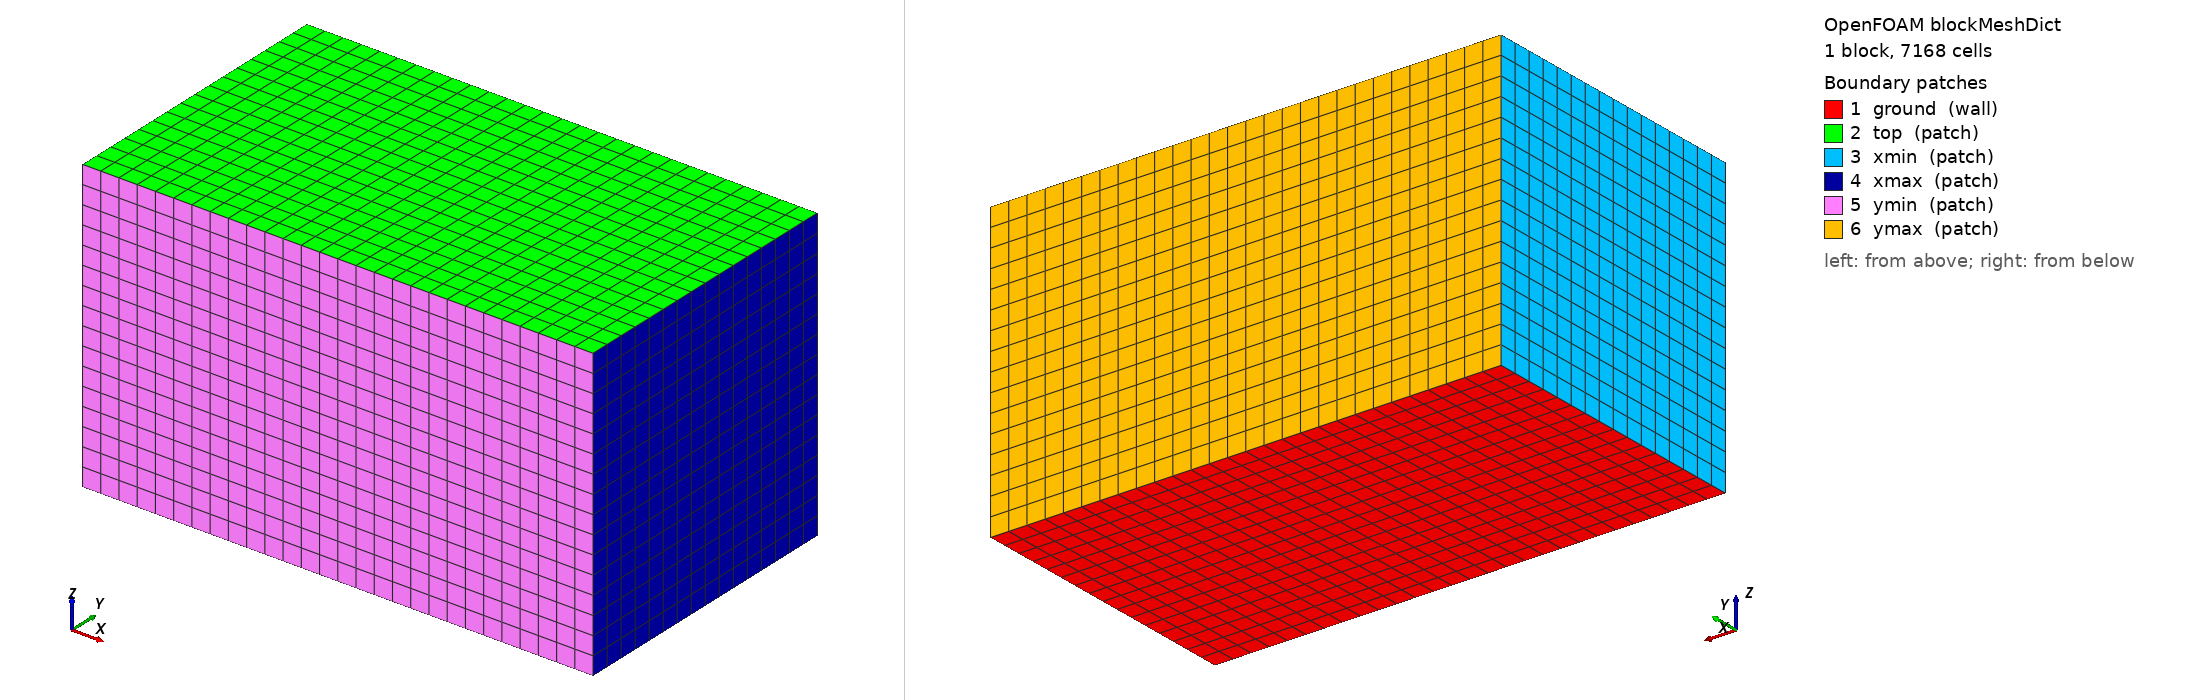

OpenFOAM case: the mesh blockMesh builds from blockMeshDict, 1 block(s), 7168 cells. Boundary patches (legend numbers): 1 ground (wall), 2 top (patch), 3 xmin (patch), 4 xmax (patch), 5 ymin (patch), 6 ymax (patch). Left view from above one corner, right view from below the opposite corner. Boundary conditions: 7 field file(s) under 0/ or 0.orig/; 6 of 6 drawn patches have an entry in a shipped field file.

=== system/blockMeshDict ===
/*--------------------------------*- C++ -*----------------------------------*\
  Generated by make_case.py (scooter kerb-air CFD template), OpenFOAM v2506
\*---------------------------------------------------------------------------*/
FoamFile { version 2.0; format ascii; class dictionary; object blockMeshDict; }

scale 1;
vertices ( (-2.0 -2.0 0.0) (3.6000000000000005 -2.0 0.0) (3.6000000000000005 1.2000000000000002 0.0) (-2.0 1.2000000000000002 0.0)
           (-2.0 -2.0 3.2) (3.6000000000000005 -2.0 3.2) (3.6000000000000005 1.2000000000000002 3.2) (-2.0 1.2000000000000002 3.2) );
blocks ( hex (0 1 2 3 4 5 6 7) (28 16 16) simpleGrading (1 1 1) );
boundary
(
    ground { type wall; faces ((0 3 2 1)); }
    top    { type patch; faces ((4 5 6 7)); }
    xmin   { type patch; faces ((0 4 7 3)); }
    xmax   { type patch; faces ((1 2 6 5)); }
    ymin   { type patch; faces ((0 1 5 4)); }
    ymax   { type patch; faces ((3 7 6 2)); }
);


=== system/controlDict ===
/*--------------------------------*- C++ -*----------------------------------*\
  Generated by make_case.py (scooter kerb-air CFD template), OpenFOAM v2506
\*---------------------------------------------------------------------------*/
FoamFile { version 2.0; format ascii; class dictionary; object controlDict; }

application buoyantPimpleFoam;
startFrom latestTime; startTime 0; stopAt endTime; endTime 20.0;
deltaT 0.001; writeControl adjustable; writeInterval 5;
purgeWrite 0; writeFormat binary; writePrecision 8; writeCompression off; timeFormat general; timePrecision 6;
runTimeModifiable yes; adjustTimeStep yes; maxCo 0.7; maxDeltaT 0.05;
functions
{
    s0
    {
        type scalarTransport; libs (solverFunctionObjects); field s0; schemesField s;
        alphaD 1.0; alphaDt 1.667; nCorr 0; resetOnStartUp false; bounded01 false;
        timeStart 0.0; writeControl writeTime; log false;
    }
    probes
    {
        type probes; libs (sampling); fields (s0 T U); fixedLocations true; interpolationScheme cell;
        executeControl timeStep; writeControl timeStep; timeStart 0.0;
        probeLocations
        (
            (-0.3 -0.85 0.4)
            (-0.3 -0.85 0.7)
            (-0.3 -0.85 1.1)
            (-0.3 -0.85 1.5)
            (-0.3 -1.35 0.4)
            (-0.3 -1.35 0.7)
            (-0.3 -1.35 1.1)
            (-0.3 -1.35 1.5)
            (-0.6 -0.4 0.4)
            (-0.6 -0.4 0.7)
            (-0.25 -0.4 0.42)
            (-0.3 -1.9 0.7)
        );
    }
    flux_ymax
    {
        type surfaceFieldValue; libs (fieldFunctionObjects); regionType patch; name ymax;
        operation weightedSum; weightField phi; fields (s0); writeFields false; log false;
        writeControl timeStep; timeStart 0.0;
    }
    flux_xmin
    {
        type surfaceFieldValue; libs (fieldFunctionObjects); regionType patch; name xmin;
        operation weightedSum; weightField phi; fields (s0); writeFields false; log false;
        writeControl timeStep; timeStart 0.0;
    }
    flux_xmax
    {
        type surfaceFieldValue; libs (fieldFunctionObjects); regionType patch; name xmax;
        operation weightedSum; weightField phi; fields (s0); writeFields false; log false;
        writeControl timeStep; timeStart 0.0;
    }
    flux_ymin
    {
        type surfaceFieldValue; libs (fieldFunctionObjects); regionType patch; name ymin;
        operation weightedSum; weightField phi; fields (s0); writeFields false; log false;
        writeControl timeStep; timeStart 0.0;
    }
    flux_top
    {
        type surfaceFieldValue; libs (fieldFunctionObjects); regionType patch; name top;
        operation weightedSum; weightField phi; fields (s0); writeFields false; log false;
        writeControl timeStep; timeStart 0.0;
    }
    flux_tp_a
    {
        type surfaceFieldValue; libs (fieldFunctionObjects); regionType patch; name tp_a;
        operation weightedSum; weightField phi; fields (s0); writeFields false; log false;
        writeControl timeStep; timeStart 0.0;
    }
    tracerMass
    {
        type volFieldValue; libs (fieldFunctionObjects); regionType all; operation weightedVolIntegrate;
        weightField rho; fields (s0); writeFields false; log false; writeControl timeStep; timeStart 0.0;
    }
    avg
    {
        type fieldAverage; libs (fieldFunctionObjects); timeStart 0.0; writeControl writeTime; restartOnRestart false;
        fields ( s0 { mean on; prime2Mean on; base time; } U { mean on; prime2Mean off; base time; } T { mean on; prime2Mean off; base time; } );
    }
    minmax { type fieldMinMax; libs (fieldFunctionObjects); fields (T U); location true; writeControl timeStep; log false; }
}


=== 0.orig/T ===
/*--------------------------------*- C++ -*----------------------------------*\
  Generated by make_case.py (scooter kerb-air CFD template), OpenFOAM v2506
\*---------------------------------------------------------------------------*/
FoamFile { version 2.0; format ascii; class volScalarField; location "0"; object T; }
dimensions [0 0 0 1 0 0 0];
internalField uniform 303.15;
boundaryField
{
    ground { type zeroGradient; }
    "(body|engine|rider|muffler|person|kerb|building|wall|column|roof|obst).*" { type zeroGradient; }
    xmin { type inletOutlet; inletValue uniform 303.15; value uniform 303.15; }
    xmax { type inletOutlet; inletValue uniform 303.15; value uniform 303.15; }
    ymin { type inletOutlet; inletValue uniform 303.15; value uniform 303.15; }
    top { type inletOutlet; inletValue uniform 303.15; value uniform 303.15; }
    ymax { type fixedValue; value uniform 303.15; }
    tp_a { type fixedValue; value uniform 523.15; }
}


=== 0.orig/U ===
/*--------------------------------*- C++ -*----------------------------------*\
  Generated by make_case.py (scooter kerb-air CFD template), OpenFOAM v2506
\*---------------------------------------------------------------------------*/
FoamFile { version 2.0; format ascii; class volVectorField; location "0"; object U; }
dimensions [0 1 -1 0 0 0 0];
internalField uniform (0 0 0);
boundaryField
{
    ground { type noSlip; }
    "(body|engine|rider|muffler|person|kerb|building|wall|column|roof|obst).*" { type noSlip; }
    xmin { type pressureInletOutletVelocity; value uniform (0 0 0); }
    xmax { type pressureInletOutletVelocity; value uniform (0 0 0); }
    ymin { type pressureInletOutletVelocity; value uniform (0 0 0); }
    top { type pressureInletOutletVelocity; value uniform (0 0 0); }
    ymax { type turbulentDFSEMInlet; delta 2.0; nCellPerEddy 1; scale 1;
        U constant (0 -0.5 0); R constant (0.01 0 0 0.01 0 0.0036); L constant 0.4; d 1; value uniform (0 -0.5 0); }
    tp_a { type fixedValue; value uniform (-1.32174 0 0.233058); }
}


=== 0.orig/alphat ===
/*--------------------------------*- C++ -*----------------------------------*\
  Generated by make_case.py (scooter kerb-air CFD template), OpenFOAM v2506
\*---------------------------------------------------------------------------*/
FoamFile { version 2.0; format ascii; class volScalarField; location "0"; object alphat; }
dimensions [1 -1 -1 0 0 0 0];
internalField uniform 0;
boundaryField
{
    ground { type compressible::alphatWallFunction; Prt 0.85; value uniform 0; }
    "(body|engine|rider|muffler|person|kerb|building|wall|column|roof|obst).*" { type compressible::alphatWallFunction; Prt 0.85; value uniform 0; }
    xmin { type calculated; value uniform 0; }
    xmax { type calculated; value uniform 0; }
    ymin { type calculated; value uniform 0; }
    top { type calculated; value uniform 0; }
    ymax { type calculated; value uniform 0; }
    tp_a { type calculated; value uniform 0; }
}


=== 0.orig/nut ===
/*--------------------------------*- C++ -*----------------------------------*\
  Generated by make_case.py (scooter kerb-air CFD template), OpenFOAM v2506
\*---------------------------------------------------------------------------*/
FoamFile { version 2.0; format ascii; class volScalarField; location "0"; object nut; }
dimensions [0 2 -1 0 0 0 0];
internalField uniform 0;
boundaryField
{
    ground { type nutUSpaldingWallFunction; value uniform 0; }
    "(body|engine|rider|muffler|person|kerb|building|wall|column|roof|obst).*" { type nutUSpaldingWallFunction; value uniform 0; }
    xmin { type calculated; value uniform 0; }
    xmax { type calculated; value uniform 0; }
    ymin { type calculated; value uniform 0; }
    top { type calculated; value uniform 0; }
    ymax { type calculated; value uniform 0; }
    tp_a { type calculated; value uniform 0; }
}


=== 0.orig/p ===
/*--------------------------------*- C++ -*----------------------------------*\
  Generated by make_case.py (scooter kerb-air CFD template), OpenFOAM v2506
\*---------------------------------------------------------------------------*/
FoamFile { version 2.0; format ascii; class volScalarField; location "0"; object p; }
dimensions [1 -1 -2 0 0 0 0];
internalField uniform 1e5;
boundaryField
{
    ground { type calculated; value uniform 1e5; }
    "(body|engine|rider|muffler|person|kerb|building|wall|column|roof|obst).*" { type calculated; value uniform 1e5; }
    xmin { type calculated; value uniform 1e5; }
    xmax { type calculated; value uniform 1e5; }
    ymin { type calculated; value uniform 1e5; }
    top { type calculated; value uniform 1e5; }
    ymax { type calculated; value uniform 1e5; }
    tp_a { type calculated; value uniform 1e5; }
}


=== 0.orig/p_rgh ===
/*--------------------------------*- C++ -*----------------------------------*\
  Generated by make_case.py (scooter kerb-air CFD template), OpenFOAM v2506
\*---------------------------------------------------------------------------*/
FoamFile { version 2.0; format ascii; class volScalarField; location "0"; object p_rgh; }
dimensions [1 -1 -2 0 0 0 0];
internalField uniform 1e5;
boundaryField
{
    ground { type fixedFluxPressure; value uniform 1e5; }
    "(body|engine|rider|muffler|person|kerb|building|wall|column|roof|obst).*" { type fixedFluxPressure; value uniform 1e5; }
    xmin { type totalPressure; p0 uniform 1e5; rho rho; psi none; gamma 1; value uniform 1e5; }
    xmax { type totalPressure; p0 uniform 1e5; rho rho; psi none; gamma 1; value uniform 1e5; }
    ymin { type totalPressure; p0 uniform 1e5; rho rho; psi none; gamma 1; value uniform 1e5; }
    top { type totalPressure; p0 uniform 1e5; rho rho; psi none; gamma 1; value uniform 1e5; }
    ymax { type fixedFluxPressure; value uniform 1e5; }
    tp_a { type fixedFluxPressure; value uniform 1e5; }
}


=== 0.orig/s0 ===
/*--------------------------------*- C++ -*----------------------------------*\
  Generated by make_case.py (scooter kerb-air CFD template), OpenFOAM v2506
\*---------------------------------------------------------------------------*/
FoamFile { version 2.0; format ascii; class volScalarField; location "0"; object s0; }
dimensions [0 0 0 0 0 0 0];
internalField uniform 0;
boundaryField
{
    ground { type zeroGradient; }
    "(body|engine|rider|muffler|person|kerb|building|wall|column|roof|obst).*" { type zeroGradient; }
    xmin { type inletOutlet; inletValue uniform 0; value uniform 0; }
    xmax { type inletOutlet; inletValue uniform 0; value uniform 0; }
    ymin { type inletOutlet; inletValue uniform 0; value uniform 0; }
    top { type inletOutlet; inletValue uniform 0; value uniform 0; }
    ymax { type fixedValue; value uniform 0; }
    tp_a { type fixedValue; value uniform 1; }
}
